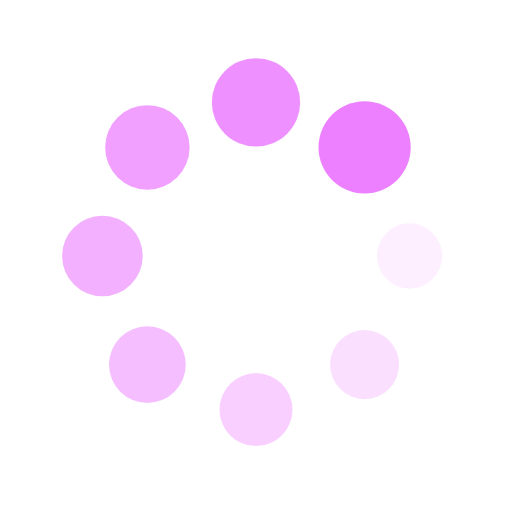
t = 0.00 s
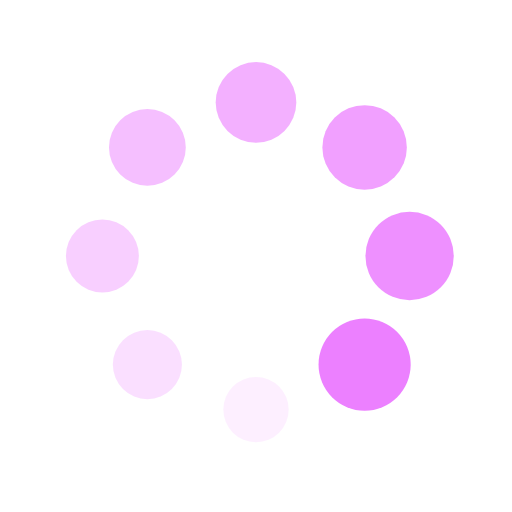
t = 0.25 s
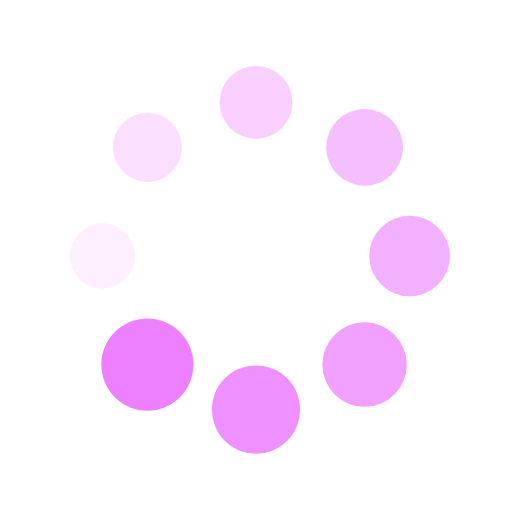
t = 0.50 s
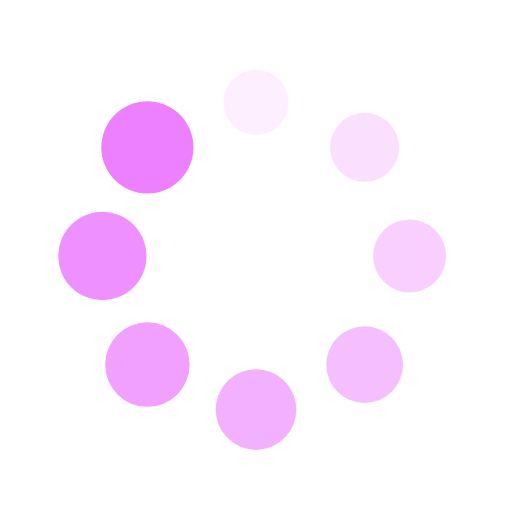
t = 0.75 s

The animated SVG that drew these frames (rendered in a browser with its animation timeline set to each time). Animation: 16 SMIL elements (animate=8,animateTransform=8); one cycle of 1.00 s, repeats indefinitely.

<svg xmlns="http://www.w3.org/2000/svg" viewBox="0 0 100 100" preserveAspectRatio="xMidYMid" width="200" height="200" style="shape-rendering: auto; display: block; background: rgb(255, 255, 255);" xmlns:xlink="http://www.w3.org/1999/xlink"><g><g transform="translate(80,50)">
<g transform="rotate(0)">
<circle fill-opacity="1" fill="#ec80ff" r="6" cy="0" cx="0">
  <animateTransform repeatCount="indefinite" dur="1s" keyTimes="0;1" values="1.5 1.5;1 1" begin="-0.875s" type="scale" attributeName="transform"></animateTransform>
  <animate begin="-0.875s" values="1;0" repeatCount="indefinite" dur="1s" keyTimes="0;1" attributeName="fill-opacity"></animate>
</circle>
</g>
</g><g transform="translate(71.21320343559643,71.21320343559643)">
<g transform="rotate(45)">
<circle fill-opacity="0.875" fill="#ec80ff" r="6" cy="0" cx="0">
  <animateTransform repeatCount="indefinite" dur="1s" keyTimes="0;1" values="1.5 1.5;1 1" begin="-0.75s" type="scale" attributeName="transform"></animateTransform>
  <animate begin="-0.75s" values="1;0" repeatCount="indefinite" dur="1s" keyTimes="0;1" attributeName="fill-opacity"></animate>
</circle>
</g>
</g><g transform="translate(50,80)">
<g transform="rotate(90)">
<circle fill-opacity="0.75" fill="#ec80ff" r="6" cy="0" cx="0">
  <animateTransform repeatCount="indefinite" dur="1s" keyTimes="0;1" values="1.5 1.5;1 1" begin="-0.625s" type="scale" attributeName="transform"></animateTransform>
  <animate begin="-0.625s" values="1;0" repeatCount="indefinite" dur="1s" keyTimes="0;1" attributeName="fill-opacity"></animate>
</circle>
</g>
</g><g transform="translate(28.786796564403577,71.21320343559643)">
<g transform="rotate(135)">
<circle fill-opacity="0.625" fill="#ec80ff" r="6" cy="0" cx="0">
  <animateTransform repeatCount="indefinite" dur="1s" keyTimes="0;1" values="1.5 1.5;1 1" begin="-0.5s" type="scale" attributeName="transform"></animateTransform>
  <animate begin="-0.5s" values="1;0" repeatCount="indefinite" dur="1s" keyTimes="0;1" attributeName="fill-opacity"></animate>
</circle>
</g>
</g><g transform="translate(20,50.00000000000001)">
<g transform="rotate(180)">
<circle fill-opacity="0.5" fill="#ec80ff" r="6" cy="0" cx="0">
  <animateTransform repeatCount="indefinite" dur="1s" keyTimes="0;1" values="1.5 1.5;1 1" begin="-0.375s" type="scale" attributeName="transform"></animateTransform>
  <animate begin="-0.375s" values="1;0" repeatCount="indefinite" dur="1s" keyTimes="0;1" attributeName="fill-opacity"></animate>
</circle>
</g>
</g><g transform="translate(28.78679656440357,28.786796564403577)">
<g transform="rotate(225)">
<circle fill-opacity="0.375" fill="#ec80ff" r="6" cy="0" cx="0">
  <animateTransform repeatCount="indefinite" dur="1s" keyTimes="0;1" values="1.5 1.5;1 1" begin="-0.25s" type="scale" attributeName="transform"></animateTransform>
  <animate begin="-0.25s" values="1;0" repeatCount="indefinite" dur="1s" keyTimes="0;1" attributeName="fill-opacity"></animate>
</circle>
</g>
</g><g transform="translate(49.99999999999999,20)">
<g transform="rotate(270)">
<circle fill-opacity="0.25" fill="#ec80ff" r="6" cy="0" cx="0">
  <animateTransform repeatCount="indefinite" dur="1s" keyTimes="0;1" values="1.5 1.5;1 1" begin="-0.125s" type="scale" attributeName="transform"></animateTransform>
  <animate begin="-0.125s" values="1;0" repeatCount="indefinite" dur="1s" keyTimes="0;1" attributeName="fill-opacity"></animate>
</circle>
</g>
</g><g transform="translate(71.21320343559643,28.78679656440357)">
<g transform="rotate(315)">
<circle fill-opacity="0.125" fill="#ec80ff" r="6" cy="0" cx="0">
  <animateTransform repeatCount="indefinite" dur="1s" keyTimes="0;1" values="1.5 1.5;1 1" begin="0s" type="scale" attributeName="transform"></animateTransform>
  <animate begin="0s" values="1;0" repeatCount="indefinite" dur="1s" keyTimes="0;1" attributeName="fill-opacity"></animate>
</circle>
</g>
</g><g></g></g><!-- [ldio] generated by https://loading.io --></svg>
